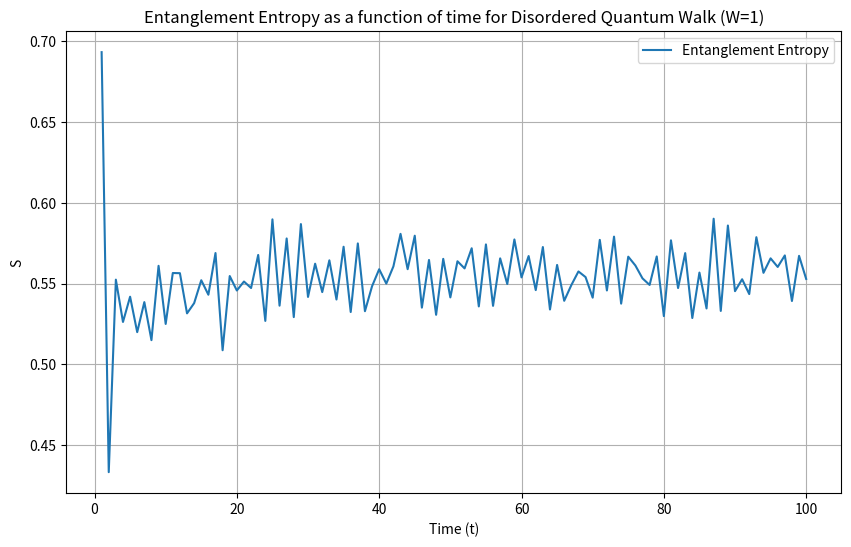

Source code (Python):
import numpy as np
import matplotlib.pyplot as plt

# Parameters
t = 100  # Number of time steps
num_positions = 201  # Number of positions on the line (odd for symmetry)
initial_position = num_positions // 2  # Start at the middle
time_to_plot = [100]  # Specific times to plot
j = 50  # Number of iterations for averaging
disorder_strength = 1  # Disorder strength parameter W

# Initial state (Eqn. 5)
initial_state = np.zeros((num_positions, 2), dtype=complex)
initial_state[initial_position] = [1 / np.sqrt(2), 1j / np.sqrt(2)]  # Pauli-Y eigenvector

# Shift operator (Eqn. 4)
def apply_shift_operator(state):
    new_state = np.zeros_like(state)
    new_state[1:, 0] = state[:-1, 0]  # Down state shift
    new_state[:-1, 1] = state[1:, 1]  # Up state shift
    return new_state

# Coin operator (G_gate) with site-specific disorder
def G_gate(position, r_values):
    r_x = r_values[position]  # Use site-specific r value
    G = np.array([[np.sqrt(r_x), np.sqrt(1 - r_x)], [np.sqrt(1 - r_x), -np.sqrt(r_x)]])
    return G

# Define the reduced density matrix for the coin
def compute_density_matrix(state):
    # Initialize the reduced density matrix
    rho_c = np.zeros((2, 2), dtype=complex)
    
    # Sum over all positions to trace out position degrees of freedom
    for pos in range(state.shape[0]):
        coin_state = state[pos, :].reshape(2, 1)  # Coin state at position
        rho_c += np.outer(coin_state, coin_state.conj())  # Outer product contributes to reduced rho
    return rho_c

# Define the Entanglement Entropy property
def EE(rho):
    eigenvalues = np.linalg.eigvalsh(rho)  # Get eigenvalues of the reduced density matrix
    eigenvalues = eigenvalues[eigenvalues > 0]  # Filter out zero eigenvalues for log calculation
    return -np.sum(eigenvalues * np.log(eigenvalues))  # Von Neumann entropy

# Initialize EE values
EE_values = np.zeros(t)

# Run the walk for j iterations
for iteration in range(j):
    # Assign random disorder
    random_disorder = np.random.uniform(-1, 1, num_positions)
    r_values = 0.5 * (1 + disorder_strength * random_disorder)  # Scale disorder

    state = np.copy(initial_state)  # Reset state for each iteration

    # Loop over time steps
    for step in range(t):
        # Apply coin operator with site-specific disorder
        state = np.array([np.dot(G_gate(pos, r_values), state[pos]) for pos in range(num_positions)])
        state = apply_shift_operator(state)  # Apply shift operator

        # Calculate the reduced density matrix for the coin
        rho = compute_density_matrix(state)

        # Calculate Entanglement Entropy for this time step
        EE_values[step] += EE(rho)

# Average the EE values across iterations
EE_values /= j

# Plot the EE values as a function of time
plt.figure(figsize=(10, 6))
plt.plot(range(1, t + 1), EE_values, label="Entanglement Entropy")
plt.xlabel("Time (t)")
plt.ylabel("S")
plt.title(f"Entanglement Entropy as a function of time for Disordered Quantum Walk (W={disorder_strength})")
plt.legend()
plt.grid(True)
plt.show()
